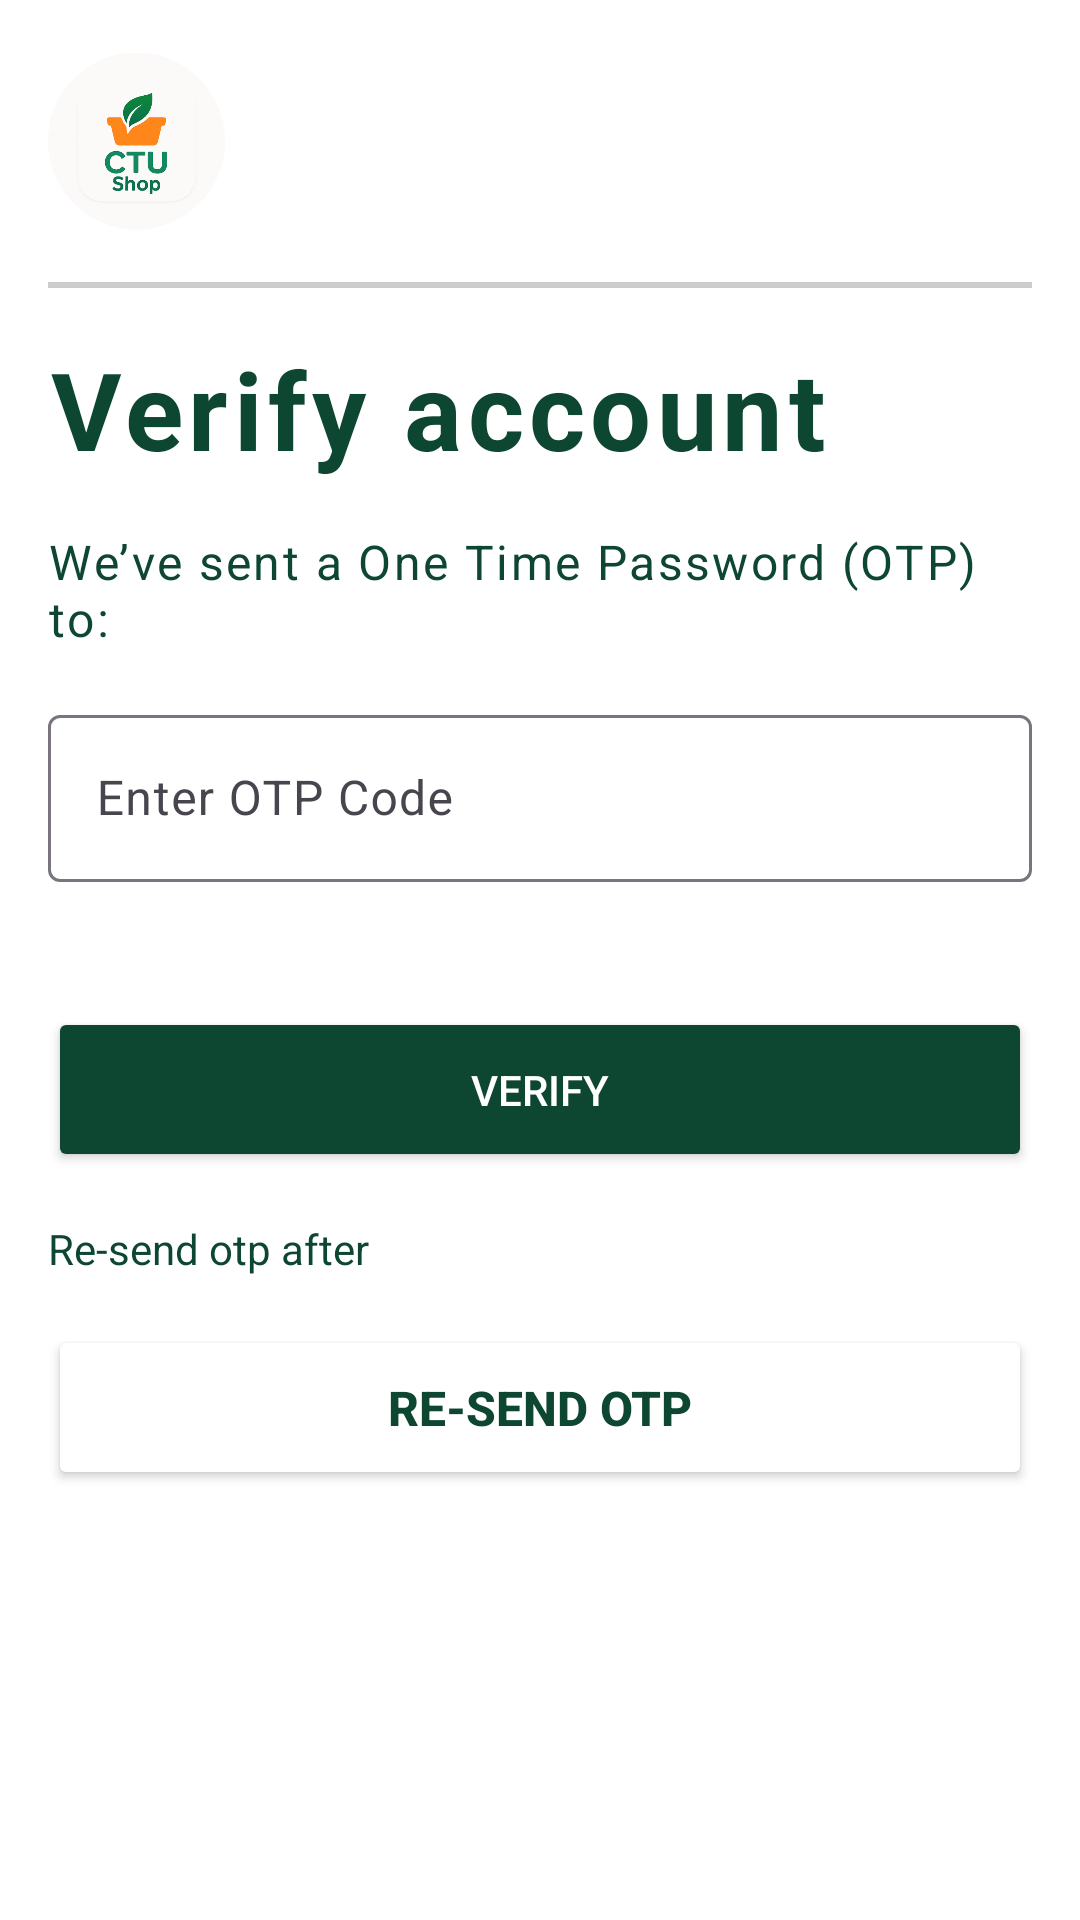

This screen was rendered from an Android layout file. Write that file and the resources it references.
<!-- AndroidManifest.xml: application theme Theme.DietarySupplementShop -->
<!-- res/layout/activity_verify.xml -->
<?xml version="1.0" encoding="utf-8"?>
<RelativeLayout xmlns:android="http://schemas.android.com/apk/res/android"
    xmlns:app="http://schemas.android.com/apk/res-auto"
    xmlns:tools="http://schemas.android.com/tools"
    android:layout_width="match_parent"
    android:layout_height="match_parent"
    tools:context=".SignInActivity">

    <ImageView
        android:id="@+id/imageView2"
        android:layout_width="150dp"
        android:layout_height="62dp"
        android:layout_alignParentStart="true"
        android:layout_alignParentTop="true"
        android:layout_alignParentEnd="true"
        android:layout_marginStart="16dp"
        android:layout_marginTop="16dp"
        android:layout_marginBottom="16dp"
        android:layout_marginEnd="285dp"
        app:srcCompat="@drawable/logo"
        android:contentDescription="@string/logo_app" />

    <View
        android:id="@+id/spacer"
        android:layout_width="match_parent"
        android:layout_height="2dp"
        android:layout_marginStart="16dp"
        android:layout_marginEnd="16dp"
        android:layout_below="@+id/imageView2"
        android:background="#CCCCCC" />


    <TextView
        android:id="@+id/textViewAppName"
        android:layout_width="164dp"
        android:layout_height="wrap_content"
        android:layout_below="@+id/spacer"
        android:layout_alignParentStart="true"
        android:layout_alignParentEnd="true"
        android:layout_marginStart="16dp"
        android:layout_marginTop="16dp"
        android:layout_marginEnd="16dp"
        android:letterSpacing="0.05"
        android:text="Verify account"
        android:textAlignment="viewStart"
        android:textColor="@color/color_app"
        android:textSize="36sp"
        android:textStyle="bold" />

    <TextView
        android:id="@+id/textViewAlreadySendOTP"
        android:layout_width="164dp"
        android:layout_height="wrap_content"
        android:layout_below="@+id/textViewAppName"
        android:layout_alignParentStart="true"
        android:layout_alignParentEnd="true"
        android:layout_marginStart="16dp"
        android:layout_marginTop="16dp"
        android:layout_marginEnd="16dp"
        android:letterSpacing="0.05"
        android:text="We’ve sent a One Time Password (OTP) to: "
        android:textAlignment="textStart"
        android:textColor="@color/color_app"
        android:textSize="16sp" />

    <com.google.android.material.textfield.TextInputLayout
        android:id="@+id/textInputLayoutOTPCode"
        android:layout_below="@+id/textViewAlreadySendOTP"
        android:layout_width="match_parent"
        android:layout_height="wrap_content"
        android:layout_marginStart="16dp"
        android:layout_marginTop="16dp"
        android:layout_marginEnd="16dp"
        app:errorEnabled="true"
        app:errorTextAppearance="@style/ErrorText">

        <EditText
            android:id="@+id/editTextOTPCode"
            android:layout_width="match_parent"
            android:layout_height="match_parent"
            android:autofillHints=""
            android:hint="@string/enter_otp_code"
            android:inputType="number"
            android:textColor="#000000"
            tools:ignore="TextFields" />

    </com.google.android.material.textfield.TextInputLayout>

    <Button
        android:id="@+id/buttonVerify"
        android:layout_width="match_parent"
        android:layout_height="55dp"
        android:layout_below="@id/textInputLayoutOTPCode"
        android:layout_alignParentStart="true"
        android:layout_alignParentEnd="true"
        android:layout_marginStart="16dp"
        android:layout_marginTop="16dp"
        android:layout_marginEnd="16dp"
        android:backgroundTint="@color/color_app"
        android:text="@string/text_verify"
        android:textColor="#FFFFFF"
        app:cornerRadius="3dp" />



    <TextView
        android:id="@+id/resend_code_text"
        android:layout_width="wrap_content"
        android:layout_height="wrap_content"
        android:layout_below="@+id/buttonVerify"
        android:layout_marginStart="16dp"
        android:layout_marginTop="16dp"
        android:layout_marginEnd="5dp"
        android:text="@string/text_not_received_otp"
        android:textColor="@color/color_app" />

    <Button
        android:id="@+id/buttonResendCode"
        android:layout_width="318dp"
        android:layout_height="55dp"
        android:layout_below="@+id/resend_code_text"
        android:layout_alignParentStart="true"
        android:layout_alignParentEnd="true"
        android:layout_marginStart="16dp"
        android:layout_marginTop="16dp"
        android:layout_marginEnd="16dp"
        android:backgroundTint="@color/white"
        android:text="@string/re_send_otp"
        android:textAlignment="center"
        android:textColor="@color/color_app"
        android:textSize="16sp"
        android:textStyle="bold"
        app:cornerRadius="3dp" />

    <TextView
        android:id="@+id/countdown_text"
        android:layout_width="wrap_content"
        android:layout_height="wrap_content"
        android:layout_toEndOf="@+id/resend_code_text"
        android:layout_below="@+id/buttonVerify"
        android:layout_marginTop="16dp"
        android:layout_marginEnd="16dp"
        android:text=""
        android:textColor="@color/color_app"
        android:textStyle="bold" />

    <FrameLayout
        android:id="@+id/frameLoading"
        android:layout_width="match_parent"
        android:layout_height="match_parent"
        android:background="#1A000000"
        android:layout_gravity="center"
        android:visibility="gone"
        >
        <com.airbnb.lottie.LottieAnimationView
            android:id="@+id/animationView"
            android:layout_width="150dp"
            android:layout_height="150dp"
            android:layout_gravity="center"
            app:lottie_rawRes="@raw/loading"
            app:lottie_autoPlay="true"
            app:lottie_loop="true"/>
    </FrameLayout>

</RelativeLayout>
<!-- resources referenced by this layout -->
<resources>
  <color name="color_app">#0D4631</color>
  <color name="white">#FFFFFFFF</color>
  <!-- drawable logo: png bitmap (drawable, 136778 bytes) -->
  <string name="enter_otp_code">Enter OTP Code</string>
  <string name="logo_app">Logo app</string>
  <string name="re_send_otp">Re-send OTP</string>
  <string name="text_not_received_otp">Re-send otp after </string>
  <string name="text_verify">Verify</string>
  <style name="ErrorText" parent="@android:style/TextAppearance">
          <item name="android:textColor">@color/color_app</item>
      </style>
  <style name="Theme.DietarySupplementShop" parent="Base.Theme.DietarySupplementShop" />
  <style name="Base.Theme.DietarySupplementShop" parent="Theme.Material3.DayNight.NoActionBar">
          <item name="android:windowBackground">@color/white</item>
          <item name="android:statusBarColor">@android:color/transparent</item>
          <item name="android:windowTranslucentNavigation">true</item>
          <item name="android:windowActivityTransitions">true</item>=
      </style>
</resources>
